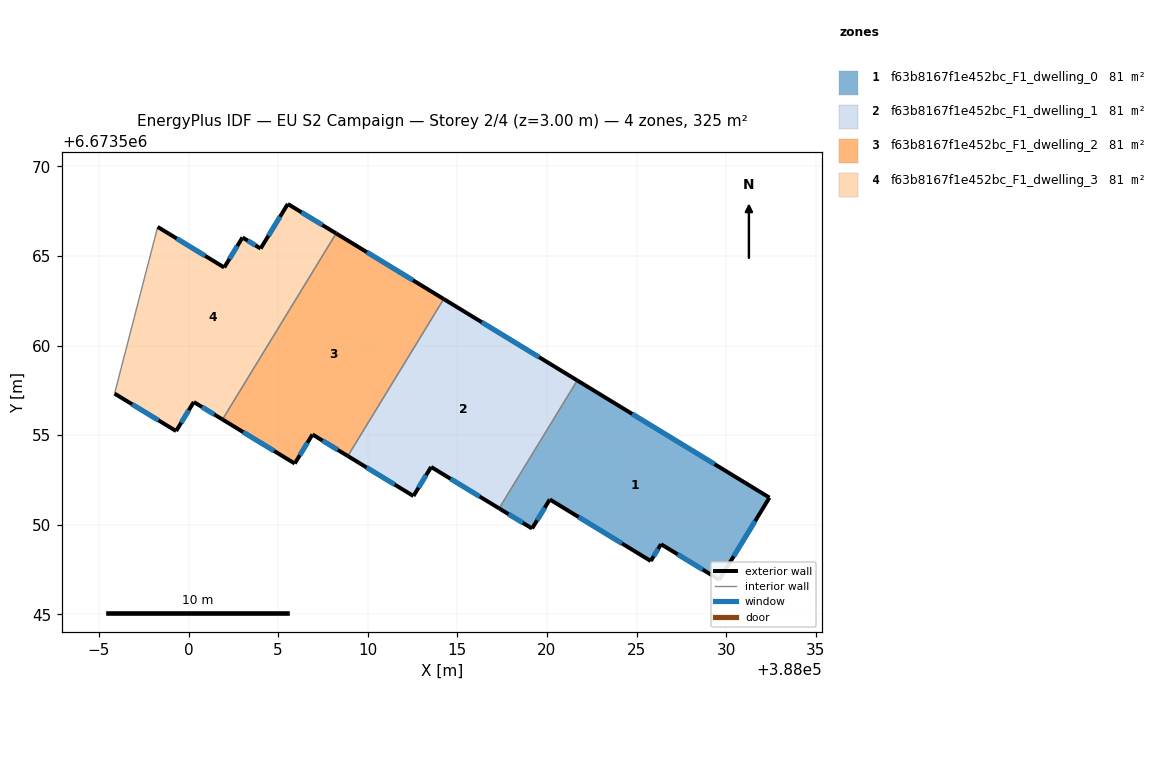
=== STOREY PLAN SPEC (per zone: floor XY polygon, exterior-wall plan segments, windows/doors) ===
zone 1: f63b8167f1e452bc_F1_dwelling_0  (81.2 m²)
  floor: (388032.42, 6673551.51) (388029.62, 6673546.93) (388026.37, 6673548.92) (388025.79, 6673547.98) (388020.16, 6673551.41) (388019.17, 6673549.79) (388017.33, 6673550.91) (388021.69, 6673558.05)
  exterior wall: (388017.33, 6673550.91) – (388019.17, 6673549.79)  [2.2 m]
    window: (388017.86, 6673550.59) – (388018.65, 6673550.11)  [1.2 m²]
  exterior wall: (388032.42, 6673551.51) – (388021.69, 6673558.05)  [12.6 m]
    window: (388029.35, 6673553.38) – (388024.76, 6673556.19)  [6.9 m²]
  exterior wall: (388029.62, 6673546.93) – (388032.42, 6673551.51)  [5.4 m]
    window: (388030.42, 6673548.24) – (388031.62, 6673550.21)  [3.0 m²]
  exterior wall: (388026.37, 6673548.92) – (388029.62, 6673546.93)  [3.8 m]
    window: (388027.30, 6673548.35) – (388028.69, 6673547.50)  [2.1 m²]
  exterior wall: (388025.79, 6673547.98) – (388026.37, 6673548.92)  [1.1 m]
    window: (388025.96, 6673548.25) – (388026.20, 6673548.65)  [0.6 m²]
  exterior wall: (388020.16, 6673551.41) – (388025.79, 6673547.98)  [6.6 m]
    window: (388021.77, 6673550.43) – (388024.19, 6673548.96)  [3.6 m²]
  exterior wall: (388019.17, 6673549.79) – (388020.16, 6673551.41)  [1.9 m]
    window: (388019.46, 6673550.25) – (388019.88, 6673550.95)  [1.0 m²]
  interior walls: 1
zone 2: f63b8167f1e452bc_F1_dwelling_1  (81.2 m²)
  floor: (388021.69, 6673558.05) (388017.33, 6673550.91) (388013.54, 6673553.23) (388012.55, 6673551.60) (388008.89, 6673553.84) (388014.24, 6673562.60)
  exterior wall: (388021.69, 6673558.05) – (388014.24, 6673562.60)  [8.7 m]
    window: (388019.56, 6673559.35) – (388016.37, 6673561.30)  [4.8 m²]
  exterior wall: (388013.54, 6673553.23) – (388017.33, 6673550.91)  [4.4 m]
    window: (388014.62, 6673552.57) – (388016.25, 6673551.57)  [2.4 m²]
  exterior wall: (388012.55, 6673551.60) – (388013.54, 6673553.23)  [1.9 m]
    window: (388012.83, 6673552.07) – (388013.26, 6673552.76)  [1.0 m²]
  exterior wall: (388008.89, 6673553.84) – (388012.55, 6673551.60)  [4.3 m]
    window: (388009.93, 6673553.20) – (388011.50, 6673552.24)  [2.4 m²]
  interior walls: 2
zone 3: f63b8167f1e452bc_F1_dwelling_2  (81.2 m²)
  floor: (388014.24, 6673562.60) (388008.89, 6673553.84) (388006.92, 6673555.04) (388005.93, 6673553.42) (388001.89, 6673555.88) (388008.24, 6673566.26)
  exterior wall: (388014.24, 6673562.60) – (388008.24, 6673566.26)  [7.0 m]
    window: (388012.53, 6673563.65) – (388009.95, 6673565.21)  [3.9 m²]
  exterior wall: (388006.92, 6673555.04) – (388008.89, 6673553.84)  [2.3 m]
    window: (388007.48, 6673554.70) – (388008.33, 6673554.18)  [1.3 m²]
  exterior wall: (388005.93, 6673553.42) – (388006.92, 6673555.04)  [1.9 m]
    window: (388006.21, 6673553.88) – (388006.63, 6673554.58)  [1.0 m²]
  exterior wall: (388001.89, 6673555.88) – (388005.93, 6673553.42)  [4.7 m]
    window: (388003.05, 6673555.17) – (388004.77, 6673554.12)  [2.6 m²]
  interior walls: 2
zone 4: f63b8167f1e452bc_F1_dwelling_3  (81.2 m²)
  floor: (388008.24, 6673566.26) (388001.89, 6673555.88) (388000.29, 6673556.85) (387999.30, 6673555.23) (387995.87, 6673557.32) (387998.28, 6673566.62) (388001.99, 6673564.36) (388003.01, 6673566.03) (388004.02, 6673565.42) (388005.54, 6673567.90)
  exterior wall: (388001.99, 6673564.36) – (387998.28, 6673566.62)  [4.3 m]
    window: (388000.93, 6673565.01) – (387999.34, 6673565.98)  [2.4 m²]
  exterior wall: (388003.01, 6673566.03) – (388001.99, 6673564.36)  [2.0 m]
    window: (388002.72, 6673565.55) – (388002.28, 6673564.84)  [1.1 m²]
  exterior wall: (388004.02, 6673565.42) – (388003.01, 6673566.03)  [1.2 m]
    window: (388003.73, 6673565.59) – (388003.30, 6673565.86)  [0.7 m²]
  exterior wall: (388005.54, 6673567.90) – (388004.02, 6673565.42)  [2.9 m]
    window: (388005.11, 6673567.19) – (388004.46, 6673566.13)  [1.6 m²]
  exterior wall: (388008.24, 6673566.26) – (388005.54, 6673567.90)  [3.2 m]
    window: (388007.47, 6673566.73) – (388006.31, 6673567.43)  [1.7 m²]
  exterior wall: (388000.29, 6673556.85) – (388001.89, 6673555.88)  [1.9 m]
    window: (388000.75, 6673556.57) – (388001.44, 6673556.15)  [1.0 m²]
  exterior wall: (387999.30, 6673555.23) – (388000.29, 6673556.85)  [1.9 m]
    window: (387999.59, 6673555.69) – (388000.01, 6673556.39)  [1.0 m²]
  exterior wall: (387995.87, 6673557.32) – (387999.30, 6673555.23)  [4.0 m]
    window: (387996.85, 6673556.72) – (387998.32, 6673555.83)  [2.2 m²]
  interior walls: 2

=== DERIVED (storey summary) ===
Building: EU S2 Campaign
Storey: 2 of 4  (floor level z = 3.00 m)
Storey gross floor area: 324.7 m²
Zones on this storey: 4
  - f63b8167f1e452bc_F1_dwelling_0: floor 81.2 m²; exterior wall 33.5 m (100.5 m²); 7 window(s) 18.5 m²; WWR 18.4%
  - f63b8167f1e452bc_F1_dwelling_1: floor 81.2 m²; exterior wall 19.4 m (58.1 m²); 4 window(s) 10.7 m²; WWR 18.4%
  - f63b8167f1e452bc_F1_dwelling_2: floor 81.2 m²; exterior wall 16.0 m (47.9 m²); 4 window(s) 8.8 m²; WWR 18.4%
  - f63b8167f1e452bc_F1_dwelling_3: floor 81.2 m²; exterior wall 21.4 m (64.1 m²); 8 window(s) 11.8 m²; WWR 18.4%
Zone adjacency (shared interzone walls):
  - f63b8167f1e452bc_F1_dwelling_0 ↔ f63b8167f1e452bc_F1_dwelling_1
  - f63b8167f1e452bc_F1_dwelling_1 ↔ f63b8167f1e452bc_F1_dwelling_2
  - f63b8167f1e452bc_F1_dwelling_2 ↔ f63b8167f1e452bc_F1_dwelling_3